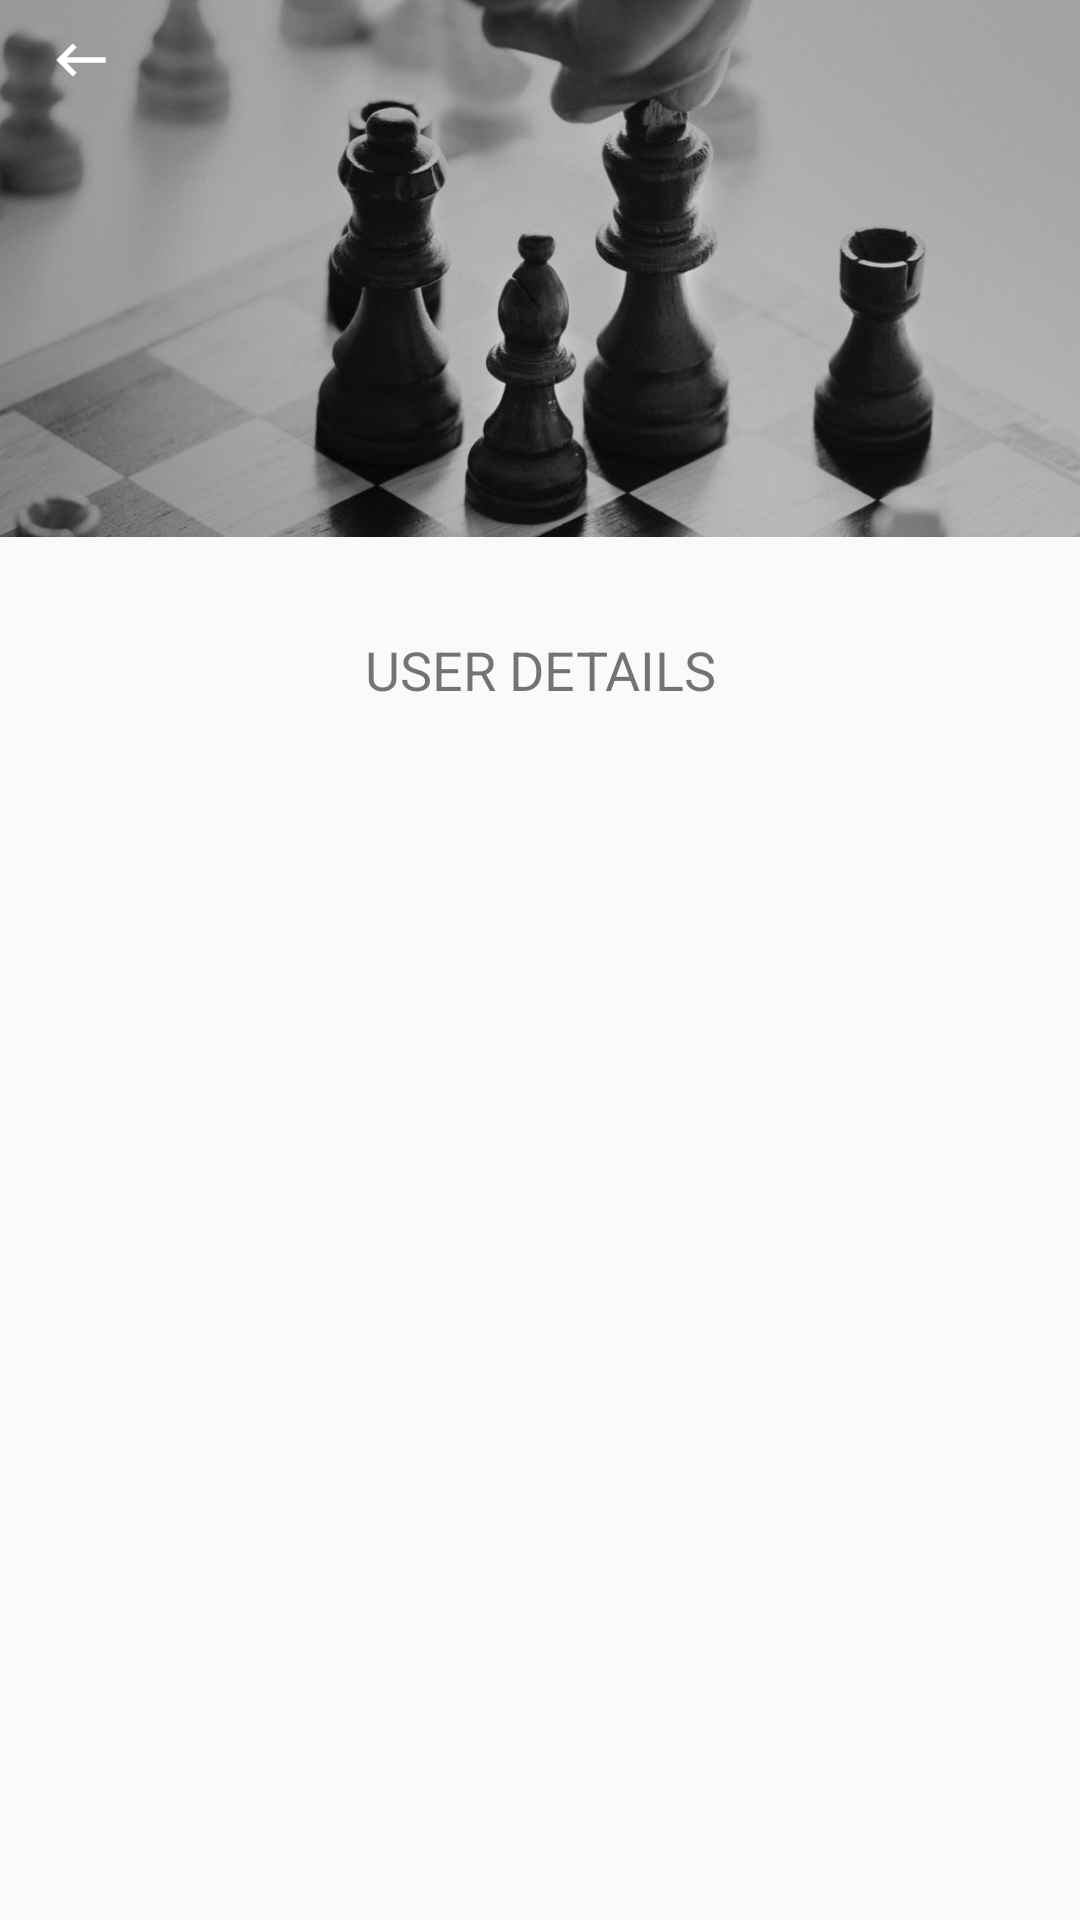

Reconstruct the res/layout file that produces this screen, plus the resources it refers to.
<!-- AndroidManifest.xml: application theme Theme.AppCompat.Light.NoActionBar -->
<!-- res/layout/user_profile.xml -->
<?xml version="1.0" encoding="utf-8"?>
<android.support.constraint.ConstraintLayout
    xmlns:android="http://schemas.android.com/apk/res/android"
    xmlns:app="http://schemas.android.com/apk/res-auto"
    xmlns:tools="http://schemas.android.com/tools"
    android:layout_width="match_parent"
    android:layout_height="match_parent">

    <LinearLayout
        android:id="@+id/linearLayout"
        android:layout_width="match_parent"
        android:layout_height="179dp"
        android:background="@drawable/user_profile_bg">

        <ImageButton
            android:layout_width="wrap_content"
            android:layout_height="wrap_content"
            android:layout_marginLeft="15dp"
            android:layout_marginStart="15dp"
            android:layout_marginTop="8dp"
            android:background="@drawable/ic_back"
            android:onClick="to_fall_main" />

        <ImageView
            android:layout_width="90dp"
            android:layout_height="88dp"
            android:layout_gravity="center"
            android:layout_marginLeft="100dp"
            android:layout_marginStart="100dp"
            android:background="@drawable/logo" />
    </LinearLayout>

    <TextView
        android:layout_width="wrap_content"
        android:layout_height="wrap_content"
        android:layout_marginEnd="8dp"
        android:layout_marginLeft="8dp"
        android:layout_marginRight="8dp"
        android:layout_marginStart="8dp"
        android:layout_marginTop="32dp"
        android:text="@string/user_details"
        android:textSize="18sp"
        app:layout_constraintEnd_toEndOf="parent"
        app:layout_constraintHorizontal_bias="0.502"
        app:layout_constraintStart_toStartOf="parent"
        app:layout_constraintTop_toBottomOf="@+id/linearLayout" />
</android.support.constraint.ConstraintLayout>
<!-- resources referenced by this layout -->
<resources>
  <!-- drawable ic_back: png bitmap (drawable-hdpi, 224 bytes) -->
  <!-- drawable logo: png bitmap (mipmap-xxhdpi, 147320 bytes) -->
  <!-- drawable user_profile_bg: jpg bitmap (drawable, 333700 bytes) -->
  <string name="user_details">USER DETAILS</string>
</resources>
